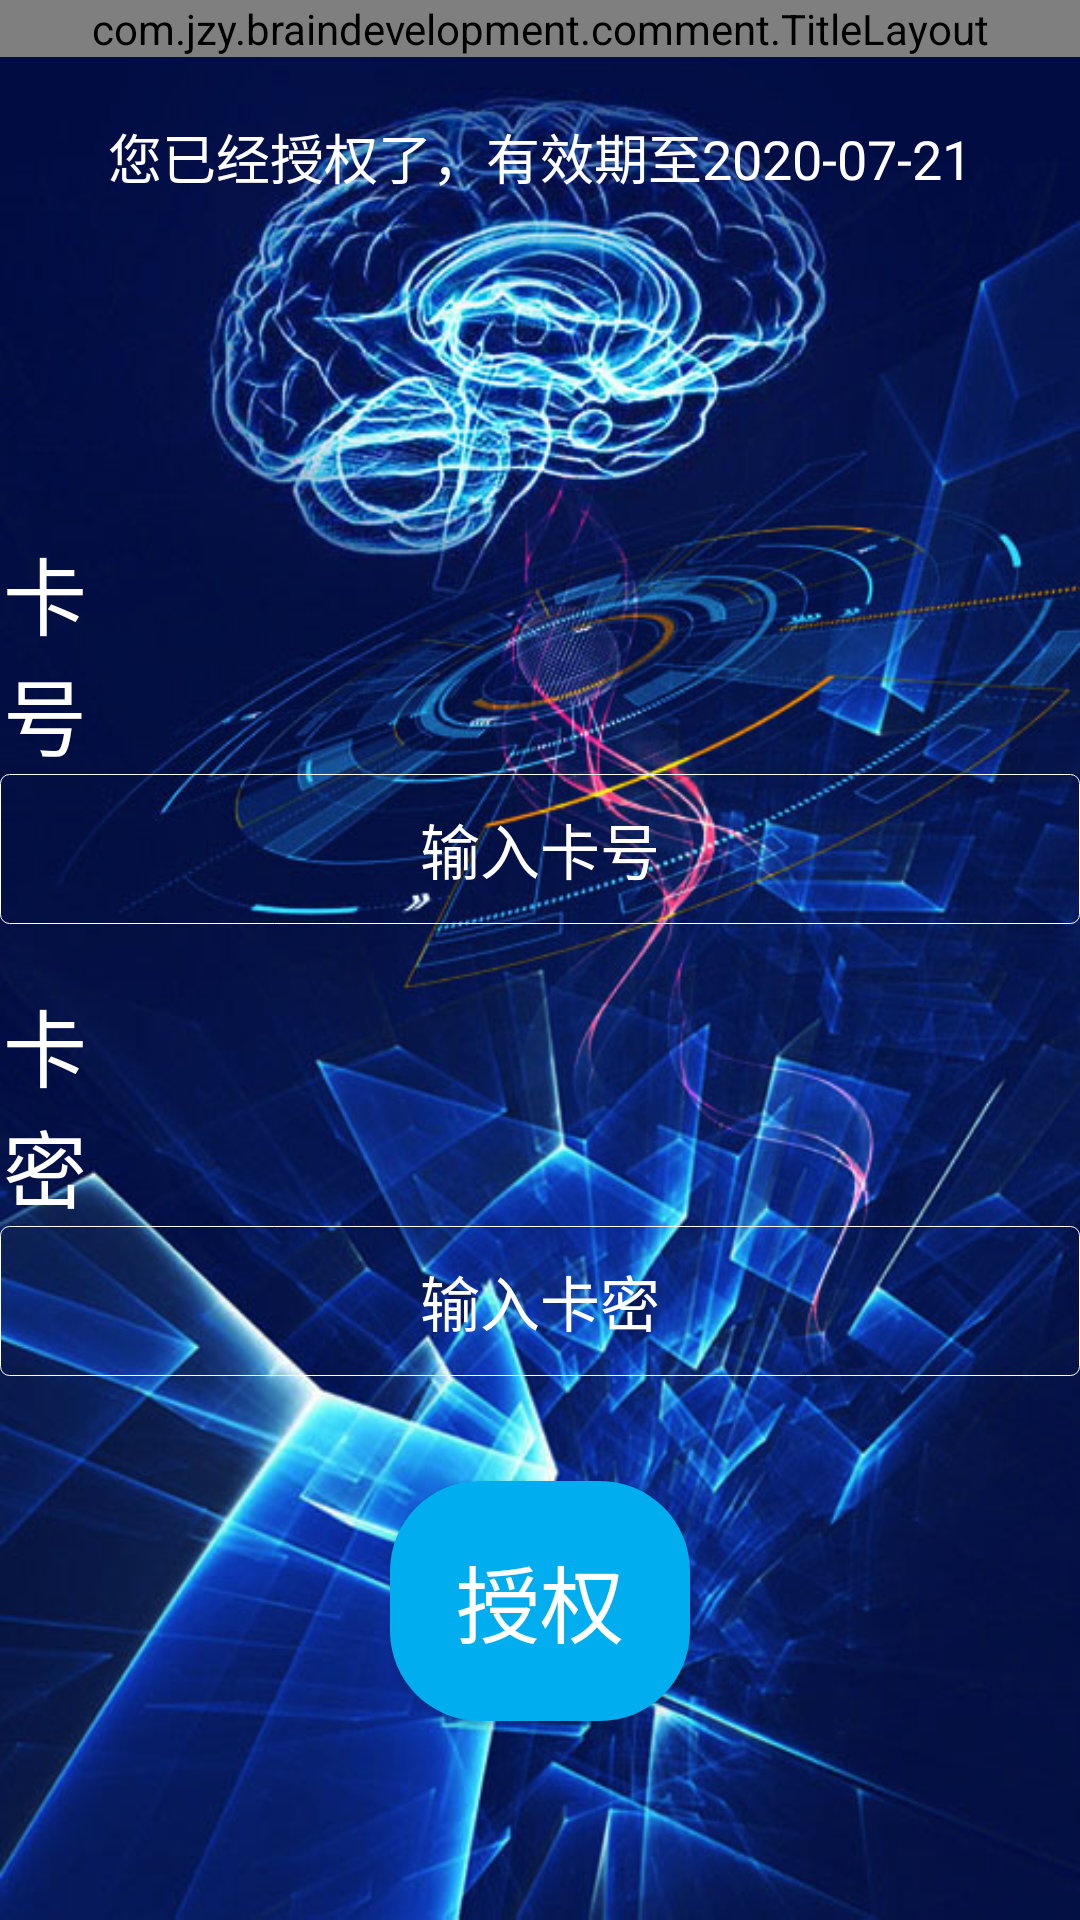

The Android layout XML behind this screen, and the referenced resources:
<!-- AndroidManifest.xml: application theme AppTheme -->
<!-- res/layout/activity_authorization.xml -->
<?xml version="1.0" encoding="utf-8"?>
<android.support.constraint.ConstraintLayout xmlns:android="http://schemas.android.com/apk/res/android"
    xmlns:app="http://schemas.android.com/apk/res-auto"
    xmlns:tools="http://schemas.android.com/tools"
    android:id="@+id/content"
    android:layout_width="match_parent"
    android:layout_height="match_parent"
    android:background="@drawable/danao"
    tools:context=".Test">

    
    <com.jzy.braindevelopment.comment.TitleLayout
        android:id="@+id/poker_title_bar"
        android:layout_width="match_parent"
        android:layout_height="wrap_content"
        app:layout_constraintLeft_toLeftOf="parent"
        app:layout_constraintTop_toTopOf="parent" />

    
    <TextView
        android:id="@+id/shifoushouquan"
        android:layout_width="match_parent"
        android:layout_height="wrap_content"
        android:layout_marginTop="20dp"
        android:gravity="center"
        android:text="您已经授权了，有效期至2020-07-21"
        android:textColor="#FFFFFF"
        android:textSize="18dp"
        app:layout_constraintTop_toBottomOf="@id/poker_title_bar"
        tools:layout_editor_absoluteY="47dp" />
    
    <TextView
        android:id="@+id/kahao"
        android:layout_width="match_parent"
        android:layout_height="wrap_content"
        android:layout_marginTop="112dp"
        android:gravity="center"
        android:paddingRight="330dp"
        android:text="卡号"
        android:textColor="#FFFFFF"
        android:textSize="28dp"
        app:layout_constraintTop_toBottomOf="@+id/shifoushouquan"
        tools:layout_editor_absoluteX="0dp" />
    
    <EditText
        android:id="@+id/user_edtx"
        android:layout_width="360dp"
        android:layout_height="50dp"
        android:background="@drawable/frame"
        android:ems="10"
        android:textSize="20dp"
        android:gravity="center"
        android:hint="输入卡号"
        android:textColor="#FFFFFF"
        android:textColorHint="#FFFFFF"
        android:inputType="number"
        android:maxLength="12"
        app:layout_constraintEnd_toEndOf="@+id/kahao"
        app:layout_constraintHorizontal_bias="0.485"
        app:layout_constraintLeft_toLeftOf="parent"
        app:layout_constraintRight_toRightOf="parent"
        app:layout_constraintStart_toStartOf="parent"
        app:layout_constraintTop_toBottomOf="@+id/kahao" />
    
    <TextView
        android:id="@+id/kami"
        android:layout_width="match_parent"
        android:layout_height="wrap_content"
        android:layout_marginTop="20dp"
        android:gravity="center"
        android:paddingRight="330dp"
        android:text="卡密"
        android:textColor="#FFFFFF"
        android:textSize="28dp"
        app:layout_constraintTop_toBottomOf="@+id/user_edtx" />
    
    <EditText
        android:id="@+id/passwords"
        android:textSize="20dp"
        android:layout_width="360dp"
        android:layout_height="50dp"
        android:background="@drawable/frame"
        android:ems="10"
        android:gravity="center"
        android:hint="输入卡密"
        android:inputType="textPassword"
        android:maxLength="8"
        android:textColorHint="#FFFFFF"
        app:layout_constraintHorizontal_bias="0.49"
        app:layout_constraintLeft_toLeftOf="parent"
        app:layout_constraintRight_toRightOf="parent"
        app:layout_constraintTop_toBottomOf="@+id/kami" />
    
    <LinearLayout
        android:id="@+id/anniu"
        app:layout_constraintTop_toBottomOf="@+id/passwords"
        android:layout_width="match_parent"
        android:gravity="center"
        android:layout_height="150dp">

        <Button
            android:id="@+id/userzc"
            android:layout_width="100dp"
            android:layout_height="80dp"
            android:text="授权"
            android:textColor="#ffffff"
            android:background="@drawable/round_editstyle"
            android:textSize="28dp" />
    </LinearLayout>
</android.support.constraint.ConstraintLayout>
<!-- resources referenced by this layout -->
<resources>
  <!-- drawable danao: png bitmap (drawable, 860634 bytes) -->
  <!-- drawable frame (drawable) -->
  <?xml version="1.0" encoding="utf-8"?>
  <selector xmlns:android="http://schemas.android.com/apk/res/android">
      <item>
          <shape android:shape="rectangle">
              <solid android:color="#00000000" />
              <corners android:radius="3dp" />
              <stroke android:width="0.5px" android:color="#FFFFFF" />
          </shape>
      </item>
  </selector>
  <!-- drawable round_editstyle (drawable) -->
  <?xml version="1.0" encoding="utf-8"?>
  <shape xmlns:android="http://schemas.android.com/apk/res/android"
      android:padding="10dp"
      android:shape="rectangle" >
      <solid android:color="#00AEEF" />
  
      <corners
          android:bottomLeftRadius="30dp"
          android:bottomRightRadius="30dp"
          android:topLeftRadius="30dp"
          android:topRightRadius="30dp" />
  </shape>
  <style name="AppTheme" parent="Theme.AppCompat.Light.DarkActionBar">
          
          <item name="colorPrimary">@color/colorPrimary</item>
          <item name="colorPrimaryDark">@color/colorPrimaryDark</item>
          <item name="colorAccent">@color/colorAccent</item>
          <item name="windowActionBar">false</item>
          <item name="windowNoTitle">true</item>
          <item name="android:windowActionBar">false</item>
          <item name="android:windowNoTitle">true</item>
      </style>
  <color name="colorPrimary">#008577</color>
  <color name="colorPrimaryDark">#00574B</color>
  <color name="colorAccent">#D81B60</color>
</resources>
